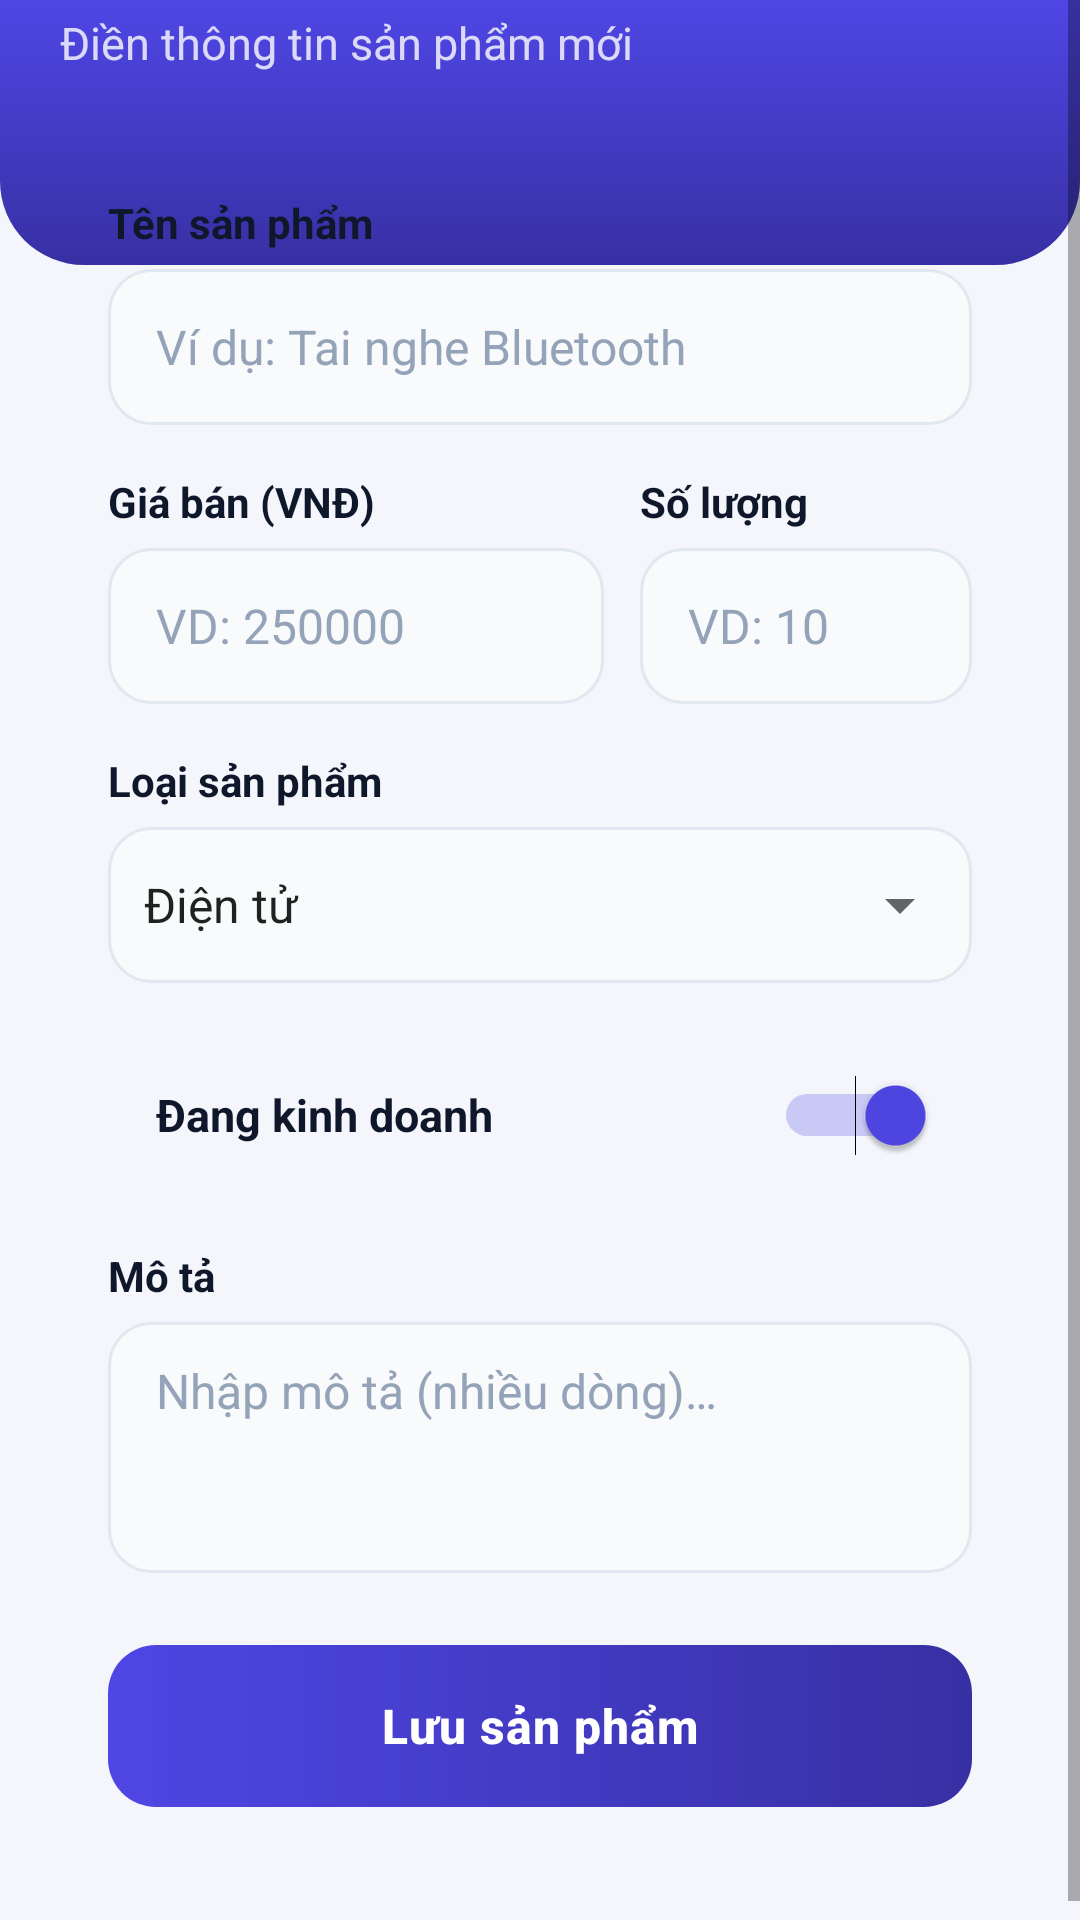

Layout XML and referenced resources for this Android screen:
<!-- AndroidManifest.xml: application theme Theme.QuanLyKhoHang -->
<!-- res/layout/activity_add_product.xml -->
<?xml version="1.0" encoding="utf-8"?>
<ScrollView xmlns:android="http://schemas.android.com/apk/res/android"
    android:layout_width="match_parent"
    android:layout_height="match_parent"
    android:background="@color/background">

    <LinearLayout
        android:layout_width="match_parent"
        android:layout_height="wrap_content"
        android:orientation="vertical">

        
        <TextView
            android:layout_width="match_parent"
            android:layout_height="wrap_content"
            android:background="@drawable/bg_header"
            android:paddingStart="20dp"
            android:paddingTop="4dp"
            android:paddingEnd="20dp"
            android:paddingBottom="64dp"
            android:text="@string/add_subtitle"
            android:textColor="@color/white_80"
            android:textSize="15sp" />

        
        <LinearLayout
            android:layout_width="match_parent"
            android:layout_height="wrap_content"
            android:layout_marginStart="16dp"
            android:layout_marginTop="-44dp"
            android:layout_marginEnd="16dp"
            android:layout_marginBottom="24dp"
            android:background="@drawable/bg_card"
            android:elevation="6dp"
            android:orientation="vertical"
            android:paddingStart="20dp"
            android:paddingEnd="20dp"
            android:paddingBottom="20dp">

            
            <TextView
                style="@style/FieldLabel"
                android:layout_marginTop="20dp"
                android:text="@string/label_name" />

            <EditText
                android:id="@+id/edtName"
                style="@style/FieldInput"
                android:hint="@string/hint_name"
                android:importantForAutofill="no"
                android:inputType="text"
                android:maxLines="1" />

            
            <LinearLayout
                android:layout_width="match_parent"
                android:layout_height="wrap_content"
                android:baselineAligned="false"
                android:orientation="horizontal">

                <LinearLayout
                    android:layout_width="0dp"
                    android:layout_height="wrap_content"
                    android:layout_marginEnd="6dp"
                    android:layout_weight="3"
                    android:orientation="vertical">

                    <TextView
                        style="@style/FieldLabel"
                        android:text="@string/label_price" />

                    <EditText
                        android:id="@+id/edtPrice"
                        style="@style/FieldInput"
                        android:hint="@string/hint_price"
                        android:importantForAutofill="no"
                        android:inputType="number"
                        android:maxLength="12" />
                </LinearLayout>

                <LinearLayout
                    android:layout_width="0dp"
                    android:layout_height="wrap_content"
                    android:layout_marginStart="6dp"
                    android:layout_weight="2"
                    android:orientation="vertical">

                    <TextView
                        style="@style/FieldLabel"
                        android:text="@string/label_quantity" />

                    <EditText
                        android:id="@+id/edtQuantity"
                        style="@style/FieldInput"
                        android:hint="@string/hint_quantity"
                        android:importantForAutofill="no"
                        android:inputType="number"
                        android:maxLength="7" />
                </LinearLayout>
            </LinearLayout>

            
            <TextView
                style="@style/FieldLabel"
                android:text="@string/label_category" />

            <FrameLayout
                android:layout_width="match_parent"
                android:layout_height="52dp"
                android:background="@drawable/bg_input"
                android:paddingStart="4dp">

                <Spinner
                    android:id="@+id/spnCategory"
                    android:layout_width="match_parent"
                    android:layout_height="match_parent"
                    android:entries="@array/categories" />
            </FrameLayout>

            
            <Switch
                android:id="@+id/swActive"
                android:layout_width="match_parent"
                android:layout_height="56dp"
                android:layout_marginTop="16dp"
                android:background="@drawable/bg_tile"
                android:checked="true"
                android:paddingStart="16dp"
                android:paddingEnd="12dp"
                android:text="@string/label_active"
                android:textColor="@color/text_primary"
                android:textSize="15sp"
                android:textStyle="bold" />

            
            <TextView
                style="@style/FieldLabel"
                android:text="@string/label_description" />

            <EditText
                android:id="@+id/edtDescription"
                style="@style/FieldInput"
                android:gravity="top|start"
                android:hint="@string/hint_description"
                android:importantForAutofill="no"
                android:inputType="textMultiLine"
                android:minLines="3" />

            
            <Button
                android:id="@+id/btnSave"
                style="@style/BigButton"
                android:layout_marginTop="24dp"
                android:text="@string/btn_save" />
        </LinearLayout>
    </LinearLayout>
</ScrollView>
<!-- resources referenced by this layout -->
<resources>
  <string-array name="categories">
          <item>Điện tử</item>
          <item>Thực phẩm</item>
          <item>Văn phòng phẩm</item>
          <item>Gia dụng</item>
          <item>Khác</item>
      </string-array>
  <color name="background">#F4F6FB</color>
  <color name="text_primary">#0F172A</color>
  <color name="white_80">#CCFFFFFF</color>
  <!-- drawable bg_header (drawable) -->
  <?xml version="1.0" encoding="utf-8"?>
  <shape xmlns:android="http://schemas.android.com/apk/res/android" android:shape="rectangle">
      <gradient
          android:angle="270"
          android:endColor="@color/primary_dark"
          android:startColor="@color/primary" />
      <corners
          android:bottomLeftRadius="28dp"
          android:bottomRightRadius="28dp" />
  </shape>
  <string name="add_subtitle">Điền thông tin sản phẩm mới</string>
  <string name="btn_save">Lưu sản phẩm</string>
  <string name="hint_description">Nhập mô tả (nhiều dòng)…</string>
  <string name="hint_name">Ví dụ: Tai nghe Bluetooth</string>
  <string name="hint_price">VD: 250000</string>
  <string name="hint_quantity">VD: 10</string>
  <string name="label_active">Đang kinh doanh</string>
  <string name="label_category">Loại sản phẩm</string>
  <string name="label_description">Mô tả</string>
  <string name="label_name">Tên sản phẩm</string>
  <string name="label_price">Giá bán (VNĐ)</string>
  <string name="label_quantity">Số lượng</string>
  <style name="FieldLabel">
          <item name="android:layout_width">wrap_content</item>
          <item name="android:layout_height">wrap_content</item>
          <item name="android:textColor">@color/text_primary</item>
          <item name="android:textSize">14sp</item>
          <item name="android:textStyle">bold</item>
          <item name="android:layout_marginTop">16dp</item>
          <item name="android:layout_marginBottom">6dp</item>
      </style>
  <style name="Theme.QuanLyKhoHang" parent="Theme.AppCompat.Light.DarkActionBar">
          <item name="colorPrimary">@color/primary</item>
          <item name="colorPrimaryDark">@color/primary</item>
          <item name="colorAccent">@color/primary</item>
          <item name="colorControlActivated">@color/primary</item>
          <item name="android:windowBackground">@color/background</item>
          <item name="android:statusBarColor">@color/primary</item>
          <item name="actionBarStyle">@style/AppActionBar</item>
      </style>
  <color name="primary_dark">#3730A3</color>
  <color name="primary">#4F46E5</color>
  <color name="white">#FFFFFF</color>
  <color name="input_bg">#F8FAFC</color>
  <color name="border">#E2E8F0</color>
  <!-- drawable bg_button_primary (drawable) -->
  <?xml version="1.0" encoding="utf-8"?>
  <ripple xmlns:android="http://schemas.android.com/apk/res/android" android:color="@color/ripple_light">
      <item>
          <shape android:shape="rectangle">
              <gradient
                  android:angle="0"
                  android:endColor="@color/primary_dark"
                  android:startColor="@color/primary" />
              <corners android:radius="16dp" />
          </shape>
      </item>
  </ripple>
  <style name="AppActionBar" parent="Widget.AppCompat.ActionBar.Solid">
          <item name="background">@color/primary</item>
          <item name="elevation">0dp</item>
          <item name="titleTextStyle">@style/AppActionBarTitle</item>
      </style>
  <color name="ripple_light">#33FFFFFF</color>
  <style name="AppActionBarTitle" parent="TextAppearance.AppCompat.Widget.ActionBar.Title">
          <item name="android:textColor">@color/white</item>
          <item name="android:textStyle">bold</item>
      </style>
</resources>
